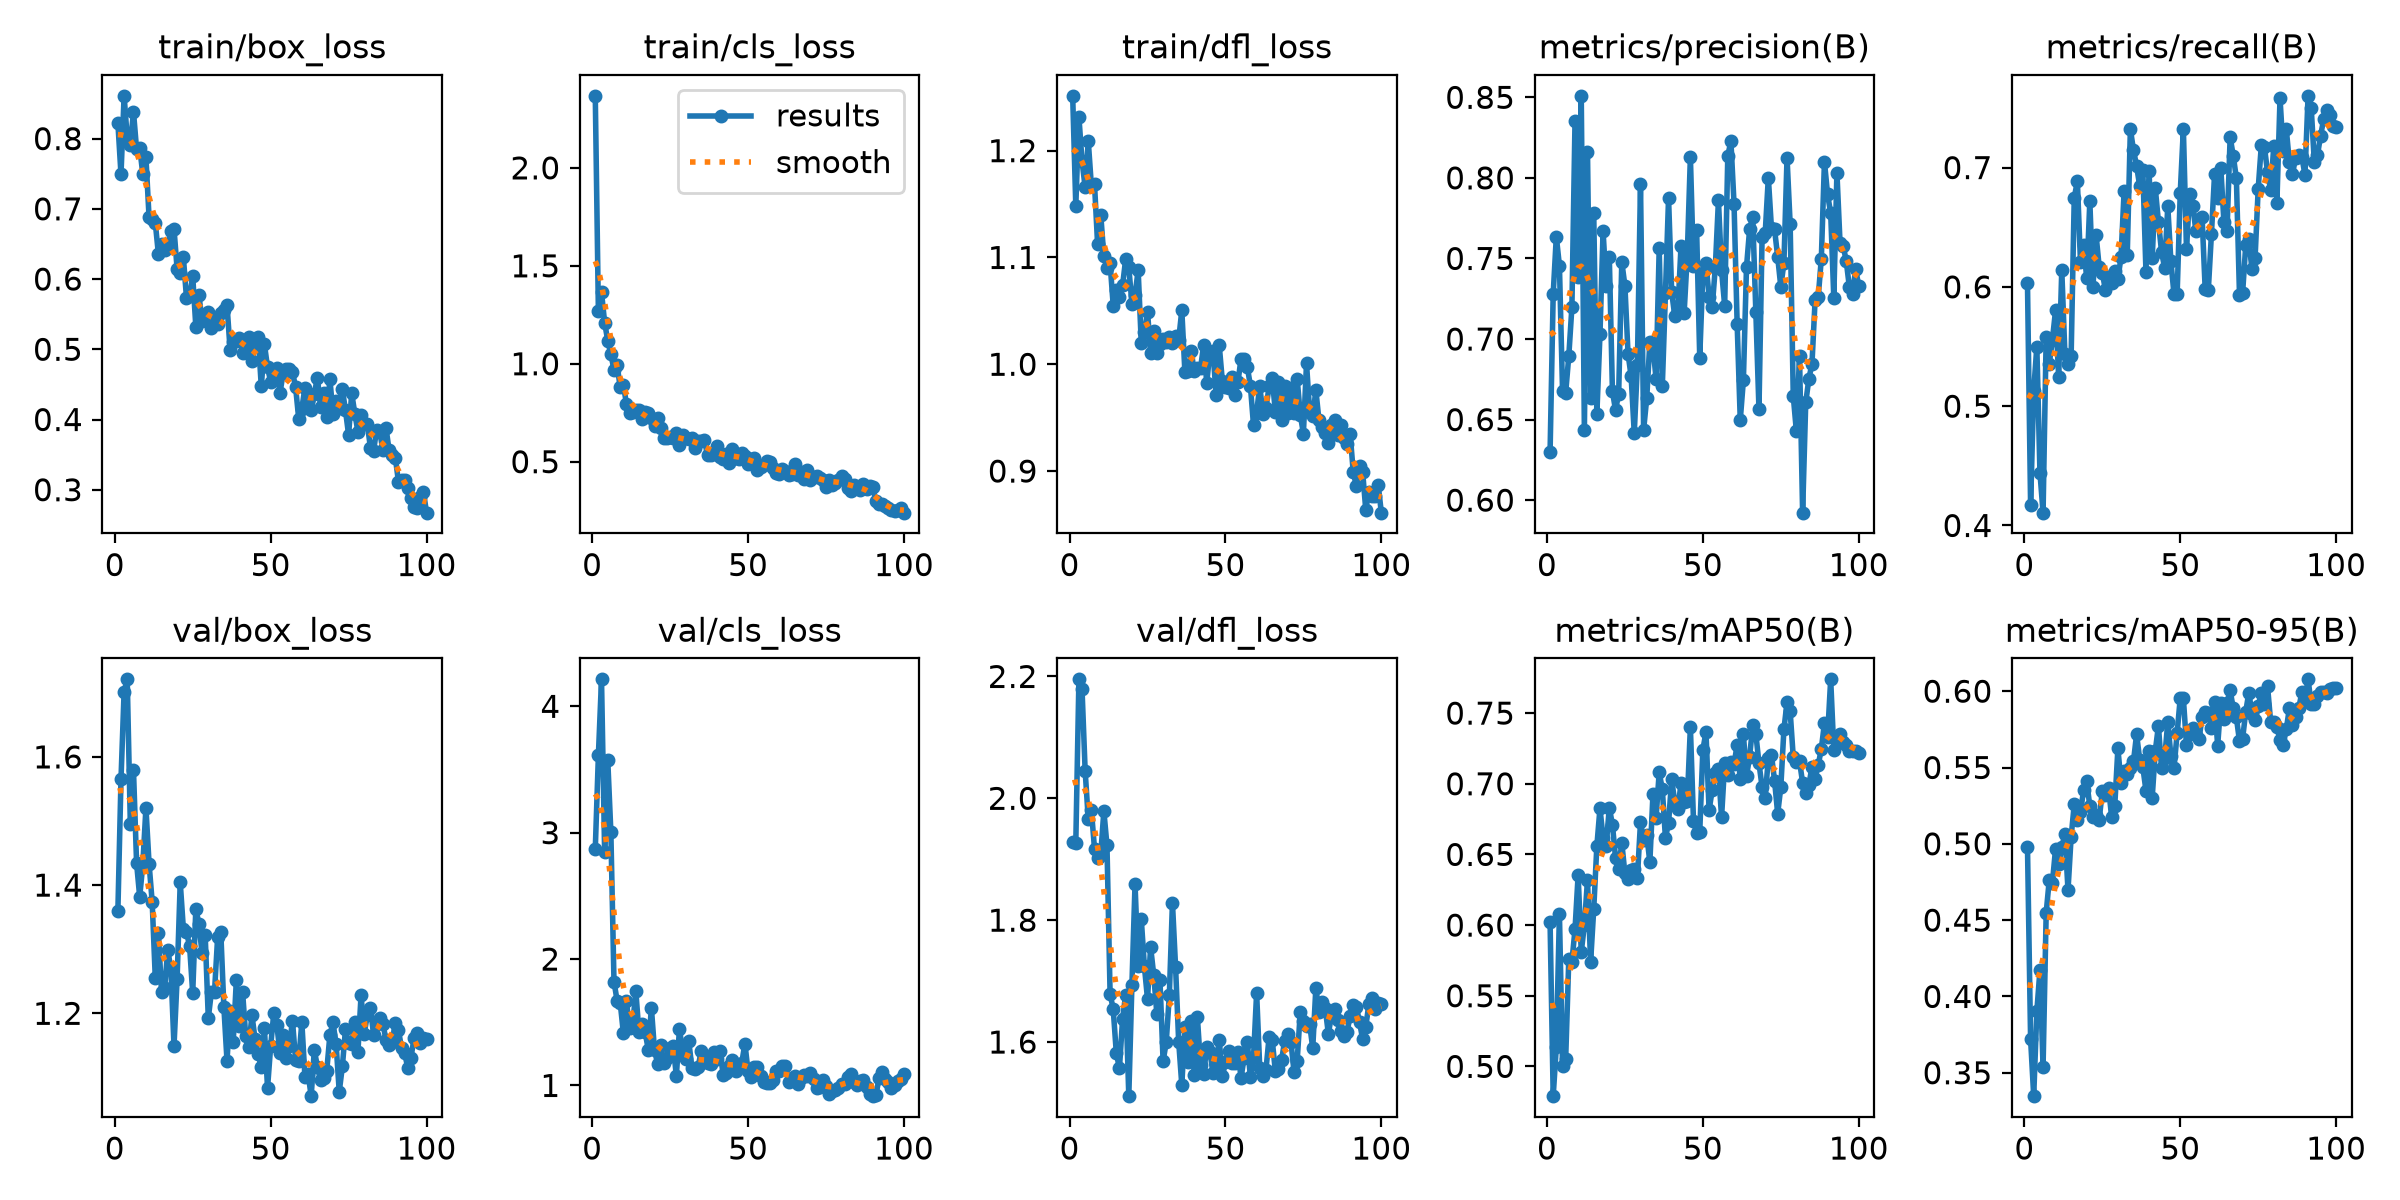

The file beside this chart, header and first rows:
epoch, time, train/box_loss, train/cls_loss, train/dfl_loss, metrics/precision(B), metrics/recall(B), metrics/mAP50(B), metrics/mAP50-95(B), val/box_loss, val/cls_loss, val/dfl_loss, lr/pg0, lr/pg1, lr/pg2
1, 34.86, 0.8225, 2.368, 1.251, 0.6299, 0.603, 0.6019, 0.4982, 1.359, 2.87, 1.929, 0.0004057, 0.0004057, 0.0004057
2, 39.81, 0.7491, 1.267, 1.148, 0.7279, 0.4172, 0.4789, 0.372, 1.565, 3.614, 1.927, 0.0008142, 0.0008142, 0.0008142
3, 44.63, 0.8609, 1.366, 1.232, 0.7636, 0.5131, 0.5138, 0.3347, 1.702, 4.213, 2.195, 0.001215, 0.001215, 0.001215
4, 49.31, 0.8011, 1.21, 1.19, 0.7454, 0.55, 0.6079, 0.3901, 1.721, 2.845, 2.179, 0.001213, 0.001213, 0.001213
5, 53.98, 0.7911, 1.118, 1.166, 0.6676, 0.4442, 0.5002, 0.4173, 1.495, 3.577, 2.045, 0.0012, 0.0012, 0.0012
6, 58.67, 0.8385, 1.048, 1.209, 0.6666, 0.4107, 0.505, 0.3539, 1.58, 3.003, 1.966, 0.001188, 0.001188, 0.001188
7, 63.35, 0.7848, 0.9706, 1.167, 0.6893, 0.558, 0.5757, 0.4548, 1.434, 1.822, 1.981, 0.001176, 0.001176, 0.001176
8, 68.05, 0.787, 0.9935, 1.169, 0.7199, 0.5357, 0.574, 0.4766, 1.382, 1.671, 1.917, 0.001163, 0.001163, 0.001163
9, 72.75, 0.7493, 0.8788, 1.112, 0.8353, 0.5558, 0.597, 0.4746, 1.432, 1.653, 1.902, 0.001151, 0.001151, 0.001151
10, 77.47, 0.7732, 0.8931, 1.14, 0.7386, 0.5802, 0.6354, 0.4966, 1.521, 1.417, 1.908, 0.001139, 0.001139, 0.001139
11, 82.25, 0.6881, 0.7952, 1.101, 0.8509, 0.5245, 0.581, 0.4864, 1.434, 1.664, 1.979, 0.001126, 0.001126, 0.001126
12, 86.94, 0.6855, 0.746, 1.09, 0.6437, 0.6141, 0.5999, 0.4976, 1.374, 1.457, 1.923, 0.001114, 0.001114, 0.001114
13, 91.69, 0.6801, 0.7561, 1.095, 0.8161, 0.5441, 0.6317, 0.5063, 1.255, 1.48, 1.679, 0.001102, 0.001102, 0.001102
14, 96.5, 0.6354, 0.7615, 1.055, 0.6636, 0.5349, 0.5738, 0.4697, 1.325, 1.748, 1.654, 0.001089, 0.001089, 0.001089
15, 101.2, 0.6497, 0.7643, 1.07, 0.7784, 0.5417, 0.6112, 0.5045, 1.233, 1.421, 1.582, 0.001077, 0.001077, 0.001077
16, 105.9, 0.6418, 0.7171, 1.063, 0.6532, 0.6747, 0.6558, 0.5258, 1.24, 1.487, 1.557, 0.001064, 0.001064, 0.001064
17, 110.6, 0.6495, 0.7533, 1.074, 0.7029, 0.6886, 0.6826, 0.5156, 1.299, 1.42, 1.638, 0.001052, 0.001052, 0.001052
18, 115.4, 0.6678, 0.7509, 1.098, 0.7671, 0.6209, 0.6618, 0.5207, 1.269, 1.283, 1.678, 0.00104, 0.00104, 0.00104
19, 120.1, 0.6717, 0.7207, 1.091, 0.7328, 0.6348, 0.6562, 0.5352, 1.149, 1.613, 1.511, 0.001027, 0.001027, 0.001027
20, 124.9, 0.6145, 0.6816, 1.057, 0.7507, 0.6072, 0.6831, 0.541, 1.254, 1.277, 1.694, 0.001015, 0.001015, 0.001015
21, 129.8, 0.6081, 0.7254, 1.065, 0.6675, 0.6718, 0.671, 0.5245, 1.404, 1.172, 1.86, 0.001002, 0.001002, 0.001002
22, 134.5, 0.6315, 0.6733, 1.088, 0.6559, 0.5999, 0.6476, 0.5176, 1.332, 1.319, 1.725, 0.0009901, 0.0009901, 0.0009901
23, 139.2, 0.5734, 0.6225, 1.02, 0.6661, 0.6434, 0.6394, 0.5186, 1.327, 1.176, 1.802, 0.0009778, 0.0009778, 0.0009778
24, 144, 0.5753, 0.6217, 1.03, 0.7478, 0.6167, 0.6583, 0.5159, 1.305, 1.219, 1.724, 0.0009654, 0.0009654, 0.0009654
25, 148.7, 0.6042, 0.6253, 1.049, 0.7331, 0.6119, 0.6366, 0.5345, 1.232, 1.295, 1.671, 0.000953, 0.000953, 0.000953
26, 153.4, 0.5323, 0.6216, 1.01, 0.6909, 0.5973, 0.6325, 0.5317, 1.363, 1.315, 1.756, 0.0009406, 0.0009406, 0.0009406
27, 158.1, 0.5772, 0.6443, 1.031, 0.6768, 0.6076, 0.6393, 0.5368, 1.34, 1.076, 1.71, 0.0009283, 0.0009283, 0.0009283
28, 162.8, 0.5404, 0.5851, 1.011, 0.6415, 0.6029, 0.6398, 0.5173, 1.294, 1.447, 1.646, 0.0009159, 0.0009159, 0.0009159
29, 167.6, 0.5474, 0.6337, 1.019, 0.684, 0.6135, 0.6332, 0.5251, 1.322, 1.273, 1.701, 0.0009035, 0.0009035, 0.0009035
30, 172.3, 0.5536, 0.6233, 1.024, 0.7963, 0.6066, 0.6728, 0.5625, 1.192, 1.209, 1.568, 0.0008911, 0.0008911, 0.0008911
31, 177.1, 0.5297, 0.6165, 1.02, 0.6436, 0.625, 0.6602, 0.5401, 1.234, 1.348, 1.599, 0.0008787, 0.0008787, 0.0008787
32, 181.8, 0.5436, 0.6189, 1.025, 0.6633, 0.6806, 0.6639, 0.5474, 1.234, 1.136, 1.677, 0.0008664, 0.0008664, 0.0008664
33, 186.5, 0.5355, 0.572, 1.02, 0.698, 0.6266, 0.6445, 0.5461, 1.319, 1.132, 1.829, 0.000854, 0.000854, 0.000854
34, 191.3, 0.5519, 0.6048, 1.027, 0.6947, 0.7323, 0.6926, 0.5495, 1.328, 1.147, 1.723, 0.0008416, 0.0008416, 0.0008416
35, 196.1, 0.5563, 0.6039, 1.023, 0.6755, 0.7146, 0.676, 0.5541, 1.209, 1.276, 1.601, 0.0008293, 0.0008293, 0.0008293
36, 200.8, 0.5631, 0.6113, 1.051, 0.7562, 0.7014, 0.7081, 0.5718, 1.126, 1.208, 1.53, 0.0008169, 0.0008169, 0.0008169
37, 205.6, 0.4992, 0.5337, 0.9924, 0.6709, 0.6843, 0.696, 0.555, 1.204, 1.175, 1.624, 0.0008045, 0.0008045, 0.0008045
38, 210.4, 0.5108, 0.5326, 0.9933, 0.7283, 0.6976, 0.6617, 0.5502, 1.156, 1.172, 1.568, 0.0007921, 0.0007921, 0.0007921
39, 215.2, 0.5112, 0.5489, 1.012, 0.7875, 0.6127, 0.6722, 0.5349, 1.252, 1.267, 1.635, 0.0007797, 0.0007797, 0.0007797
40, 220, 0.5157, 0.5819, 0.9935, 0.7291, 0.6972, 0.7032, 0.5608, 1.179, 1.208, 1.545, 0.0007674, 0.0007674, 0.0007674
41, 224.7, 0.4954, 0.5246, 0.9962, 0.7142, 0.6239, 0.6868, 0.5302, 1.233, 1.275, 1.641, 0.000755, 0.000755, 0.000755
42, 229.6, 0.501, 0.5158, 0.996, 0.7176, 0.6825, 0.682, 0.561, 1.165, 1.086, 1.562, 0.0007426, 0.0007426, 0.0007426
43, 234.3, 0.517, 0.5415, 1.018, 0.758, 0.6546, 0.7006, 0.5772, 1.147, 1.097, 1.548, 0.0007302, 0.0007302, 0.0007302
44, 239.2, 0.4828, 0.4938, 0.9827, 0.7163, 0.6295, 0.6874, 0.5495, 1.197, 1.15, 1.592, 0.0007179, 0.0007179, 0.0007179
45, 244, 0.5143, 0.5664, 1.011, 0.7519, 0.6159, 0.6875, 0.556, 1.16, 1.202, 1.584, 0.0007055, 0.0007055, 0.0007055
46, 248.8, 0.5177, 0.5212, 1.013, 0.8131, 0.6677, 0.7402, 0.5797, 1.136, 1.118, 1.549, 0.0006931, 0.0006931, 0.0006931
47, 253.7, 0.4471, 0.5128, 0.9711, 0.7451, 0.6213, 0.6738, 0.5577, 1.116, 1.148, 1.564, 0.0006808, 0.0006808, 0.0006808
48, 258.4, 0.507, 0.5463, 1.018, 0.7678, 0.5938, 0.6649, 0.5497, 1.177, 1.181, 1.604, 0.0006684, 0.0006684, 0.0006684
49, 263.1, 0.4746, 0.53, 0.9843, 0.6884, 0.5938, 0.6657, 0.5725, 1.083, 1.331, 1.544, 0.000656, 0.000656, 0.000656
50, 267.9, 0.4537, 0.4893, 0.9787, 0.7407, 0.679, 0.724, 0.5956, 1.148, 1.111, 1.567, 0.0006436, 0.0006436, 0.0006436
51, 272.7, 0.4573, 0.5127, 0.9782, 0.7472, 0.7325, 0.7365, 0.5954, 1.2, 1.065, 1.586, 0.0006312, 0.0006312, 0.0006312
52, 277.4, 0.4736, 0.5208, 0.9877, 0.7263, 0.6314, 0.6813, 0.5645, 1.181, 1.147, 1.565, 0.0006189, 0.0006189, 0.0006189
53, 282.2, 0.4375, 0.4589, 0.9715, 0.7197, 0.6777, 0.6956, 0.5717, 1.138, 1.145, 1.565, 0.0006065, 0.0006065, 0.0006065
54, 286.9, 0.4664, 0.4714, 0.983, 0.7446, 0.6682, 0.7077, 0.5758, 1.166, 1.074, 1.584, 0.0005941, 0.0005941, 0.0005941
55, 291.6, 0.4726, 0.4843, 1.005, 0.7861, 0.6472, 0.7105, 0.571, 1.13, 1.03, 1.541, 0.0005818, 0.0005818, 0.0005818
56, 296.4, 0.4713, 0.5028, 1.005, 0.7426, 0.6572, 0.6763, 0.5684, 1.149, 1.02, 1.574, 0.0005694, 0.0005694, 0.0005694
57, 301.1, 0.4676, 0.4967, 0.9977, 0.7207, 0.6587, 0.7145, 0.5828, 1.188, 1.02, 1.6, 0.000557, 0.000557, 0.000557
58, 305.9, 0.4461, 0.4681, 0.9799, 0.8137, 0.5978, 0.7062, 0.5864, 1.127, 1.045, 1.542, 0.0005446, 0.0005446, 0.0005446
59, 310.7, 0.4013, 0.4418, 0.9429, 0.8228, 0.5973, 0.7152, 0.5857, 1.126, 1.117, 1.575, 0.0005322, 0.0005322, 0.0005322
60, 315.5, 0.4156, 0.4381, 0.9547, 0.784, 0.6443, 0.7137, 0.5756, 1.186, 1.111, 1.681, 0.0005199, 0.0005199, 0.0005199
... 40 more rows
